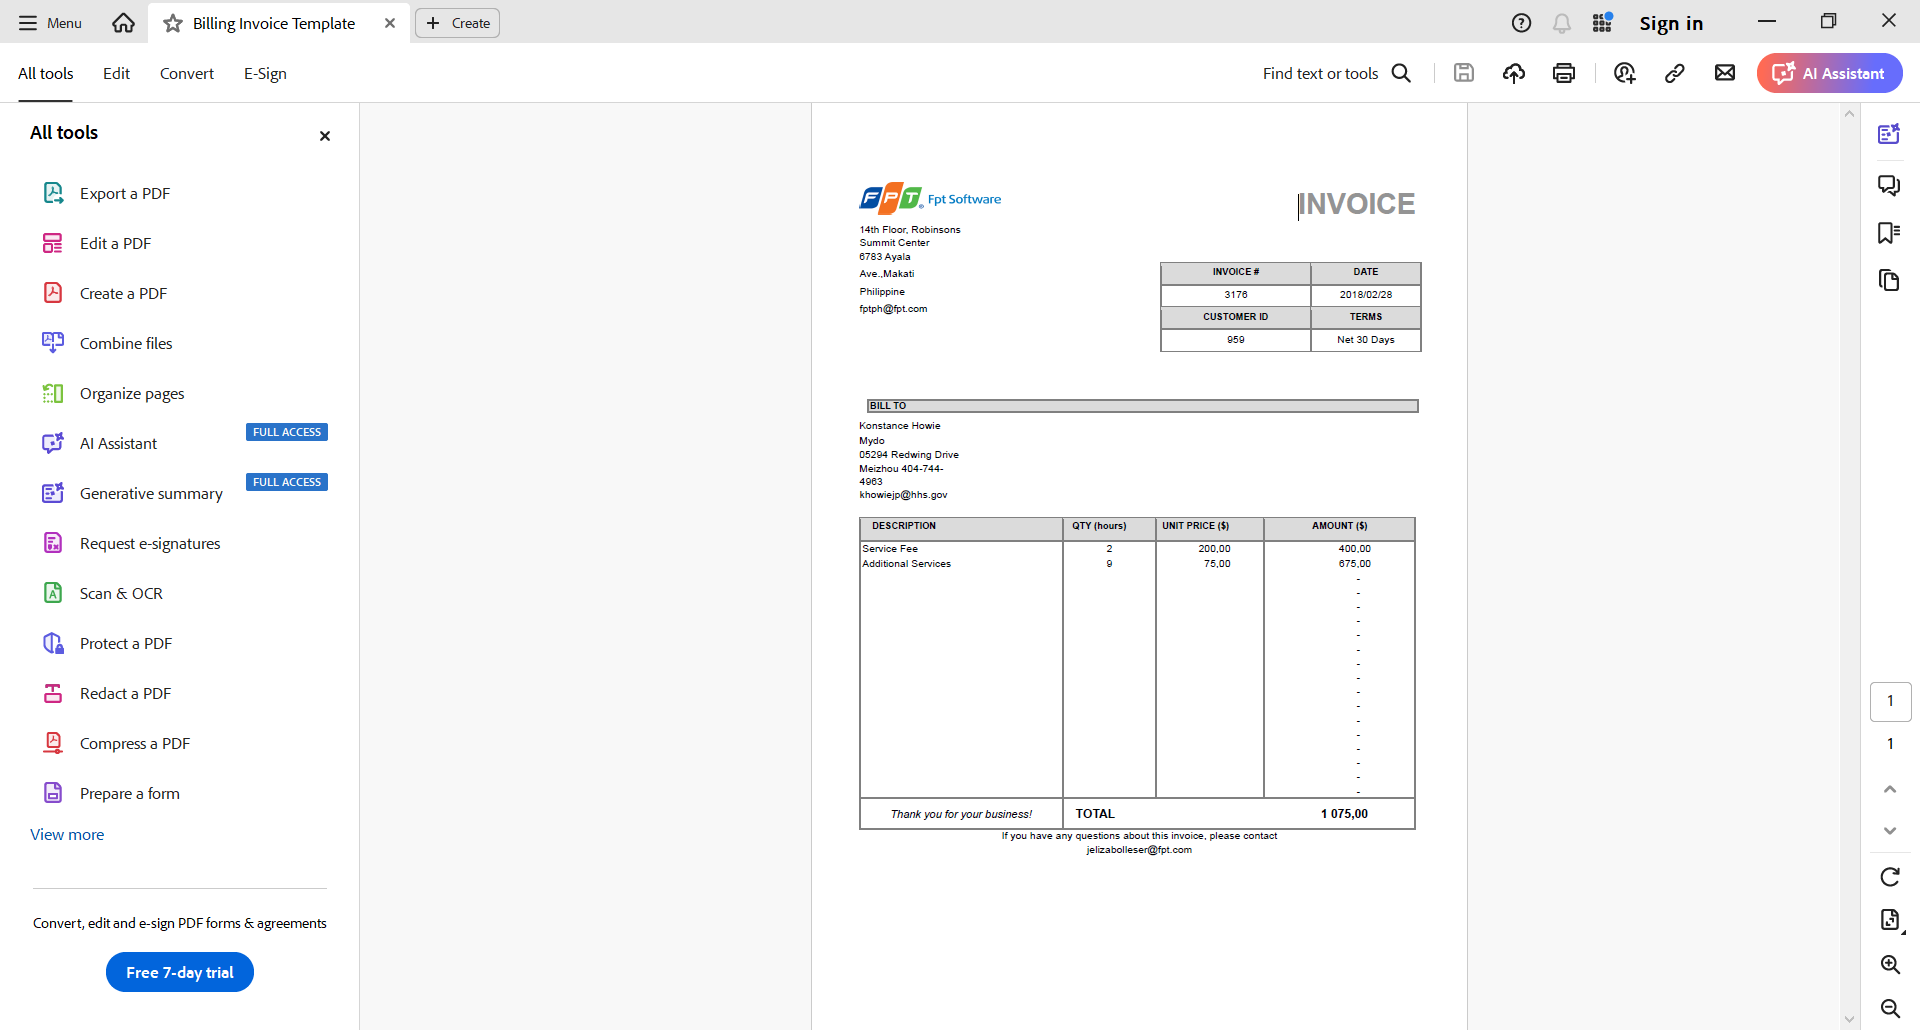
Task: Robotic Enterprise Framework
Workflow: Process

Step 1 [try]: Use Application: Billing Invoice Template - Adobe Acrobat Reader (64-bit) on the element in window 'Billing Invoice Template - Adobe Acrobat Reader (64-bit)' (acrobat.exe)

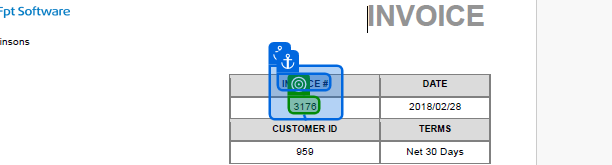
Step 2 [try]: get-text from 'Invoice Number'

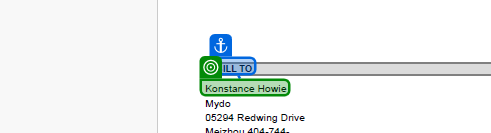
Step 3: get-text from 'Bill to Name'

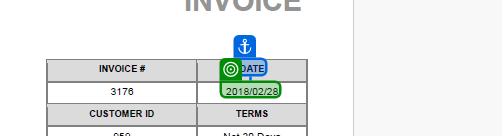
Step 4: get-text from 'Date'

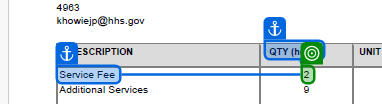
Step 5: get-text from 'Quantity for Service Fee'

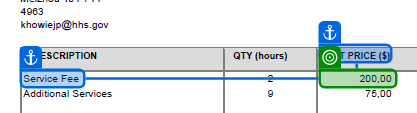
Step 6: get-text from 'Unit Price for Service Fee'

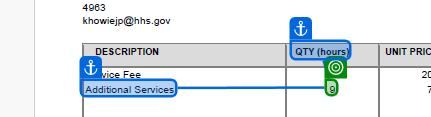
Step 7: get-text from 'Quantity for Add’l Services'

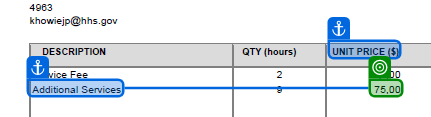
Step 8: get-text from 'Unit Price for Add’l Services'